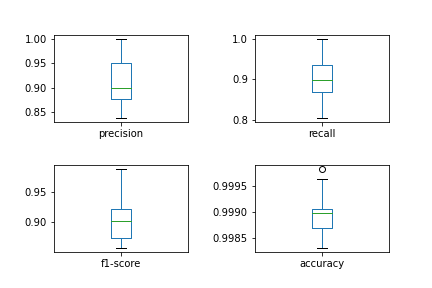

Data behind this chart, as committed beside it:
, precision, recall, f1-score, accuracy
0, 0.875, 0.875, 0.875, 0.9989
1, 0.9333, 0.9333, 0.9333, 0.9993
2, 0.85, 0.8947, 0.8718, 0.9991
3, 0.8846, 0.8519, 0.8679, 0.9987
4, 0.8462, 0.88, 0.8627, 0.9987
5, 1.0, 0.8049, 0.8919, 0.9985
6, 0.8696, 0.8696, 0.8696, 0.9989
7, 0.8966, 0.8667, 0.8814, 0.9987
8, 0.9583, 0.9583, 0.9583, 0.9996
9, 0.8889, 0.8571, 0.8727, 0.9987
10, 0.9062, 0.9355, 0.9206, 0.9991
11, 0.9524, 0.8696, 0.9091, 0.9993
12, 0.9231, 0.8276, 0.8727, 0.9987
13, 0.8529, 0.9062, 0.8788, 0.9985
14, 0.9677, 0.9375, 0.9524, 0.9994
15, 0.8889, 0.8276, 0.8571, 0.9985
16, 0.9744, 1.0, 0.987, 0.9998
17, 0.9231, 0.96, 0.9412, 0.9994
18, 0.9583, 0.8519, 0.902, 0.9991
19, 0.9394, 0.8158, 0.8732, 0.9983
20, 0.9, 0.9, 0.9, 0.9989
21, 1.0, 0.9375, 0.9677, 0.9996
22, 0.8571, 0.96, 0.9057, 0.9991
23, 0.8462, 0.88, 0.8627, 0.9987
24, 0.9677, 0.8824, 0.9231, 0.9991
25, 0.9355, 0.9062, 0.9206, 0.9991
26, 0.8966, 0.9286, 0.9123, 0.9991
27, 0.8929, 0.9259, 0.9091, 0.9991
28, 0.8387, 0.963, 0.8966, 0.9989
29, 0.8788, 0.9355, 0.9062, 0.9989
